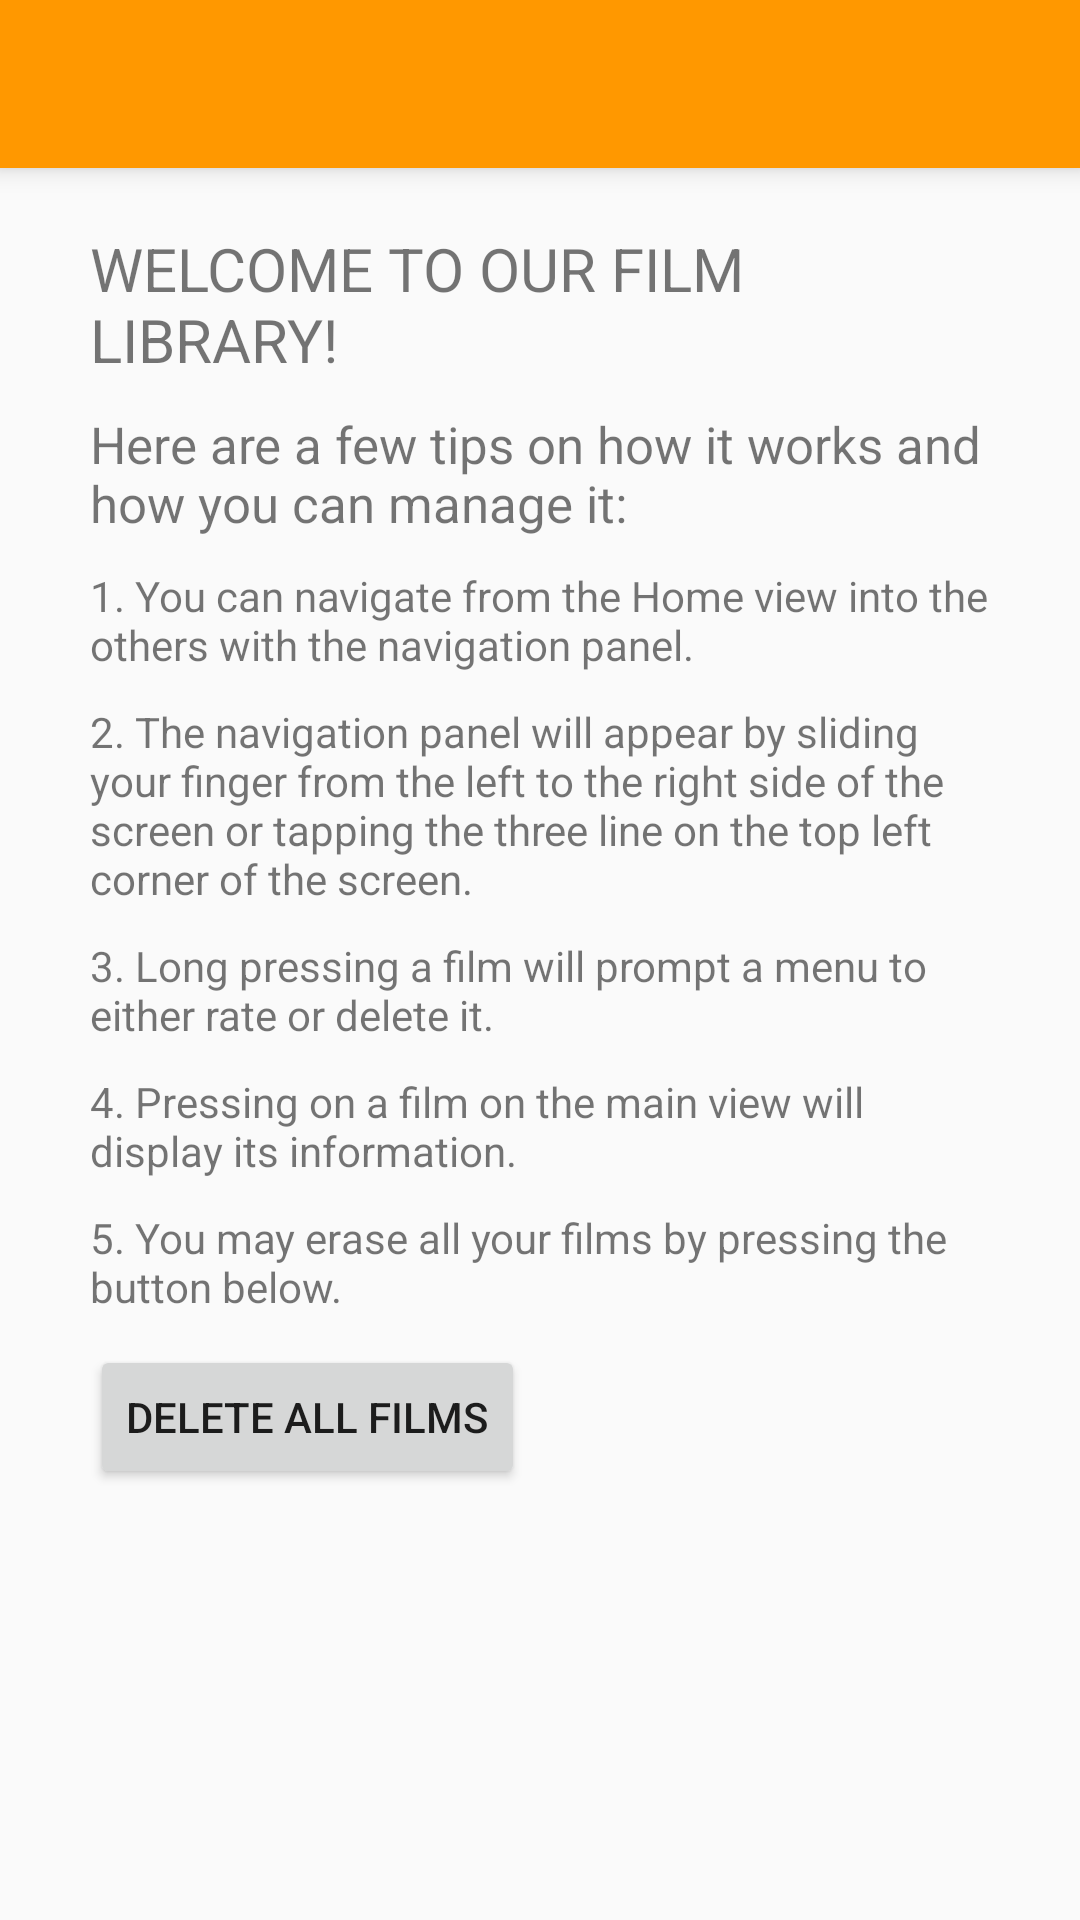

Write the Android layout XML for this screen, with the resource values it uses.
<!-- AndroidManifest.xml: application theme MyTheme -->
<!-- res/layout/activity_help.xml -->
<?xml version="1.0" encoding="utf-8"?>

<RelativeLayout xmlns:android="http://schemas.android.com/apk/res/android"
    xmlns:tools="http://schemas.android.com/tools"
    android:id="@+id/activity_help"
    android:layout_width="match_parent"
    android:layout_height="match_parent"
    tools:context="com.example.pr_idi.mydatabaseexample.Help">

    <include
        layout="@layout/toolbar"
        android:layout_width="match_parent"
        android:layout_height="wrap_content"
        android:id="@+id/toolbar"/>

    <LinearLayout
        android:orientation="vertical"
        android:layout_width="match_parent"
        android:layout_height="match_parent"
        android:padding="10dp"
        android:layout_below="@+id/toolbar">
        <TextView
            android:text="Welcome to Our Film Library!"
            android:layout_width="match_parent"
            android:layout_height="wrap_content"
            android:layout_marginStart="20dp"
            android:layout_marginTop="10dp"
            android:layout_marginEnd="20dp"
            android:id="@+id/textView6"
            android:textAllCaps="true"
            android:textSize="20dp"
            />
        <TextView
            android:text="Here are a few tips on how it works and how you can manage it:"
            android:layout_width="match_parent"
            android:layout_height="wrap_content"
            android:layout_marginStart="20dp"
            android:layout_marginTop="10dp"
            android:layout_marginEnd="20dp"
            android:id="@+id/textView7"
            android:textSize="17dp"
            />
        <TextView
            android:text="1. You can navigate from the Home view into the others with the navigation panel."
            android:layout_width="match_parent"
            android:layout_height="wrap_content"
            android:layout_marginStart="20dp"
            android:layout_marginTop="10dp"
            android:layout_marginEnd="20dp"
            android:id="@+id/textView8"
            />
        <TextView
            android:text="2. The navigation panel will appear by sliding your finger from the left to the right side of the screen or tapping the three line on the top left corner of the screen."
            android:layout_width="match_parent"
            android:layout_height="wrap_content"
            android:layout_marginStart="20dp"
            android:layout_marginTop="10dp"
            android:layout_marginEnd="20dp"
            android:id="@+id/textView9"
            />
        <TextView
            android:text="3. Long pressing a film will prompt a menu to either rate or delete it."
            android:layout_width="match_parent"
            android:layout_height="wrap_content"
            android:layout_marginStart="20dp"
            android:layout_marginTop="10dp"
            android:layout_marginEnd="20dp"
            android:id="@+id/textView10"
            />
        <TextView
            android:text="4. Pressing on a film on the main view will display its information."
            android:layout_width="match_parent"
            android:layout_height="wrap_content"
            android:layout_marginStart="20dp"
            android:layout_marginTop="10dp"
            android:layout_marginEnd="20dp"
            android:id="@+id/textView20"
            />
        <TextView
            android:text="5. You may erase all your films by pressing the button below."
            android:layout_width="match_parent"
            android:layout_height="wrap_content"
            android:layout_marginStart="20dp"
            android:layout_marginTop="10dp"
            android:layout_marginEnd="20dp"
            android:id="@+id/textView11"
            />

        <Button
            android:text="Delete all films"
            android:layout_width="wrap_content"
            android:layout_height="wrap_content"
            android:id="@+id/button2"
            android:layout_marginStart="20dp"
            android:layout_marginTop="10dp"
            android:onClick="onClick"/>
    </LinearLayout>
</RelativeLayout>
<!-- res/layout/toolbar.xml (included above) -->
<?xml version="1.0" encoding="utf-8"?>

<android.support.v7.widget.Toolbar
    xmlns:android="http://schemas.android.com/apk/res/android"
    xmlns:app="http://schemas.android.com/apk/res-auto"
    android:id="@+id/toolbar"
    android:layout_height="?attr/actionBarSize"
    android:layout_width="match_parent"
    android:fitsSystemWindows="true"
    android:elevation="5dp"
    android:minHeight="?attr/actionBarSize"
    app:titleTextAppearance="@style/ToolbarTitle"
    app:theme="@style/ThemeOverlay.AppCompat.Dark.ActionBar"
    android:background="?attr/colorPrimary">

</android.support.v7.widget.Toolbar>
<!-- resources referenced by this layout -->
<resources>
  <style name="ToolbarTitle" parent="@style/TextAppearance.Widget.AppCompat.Toolbar.Title">
          <item name="android:textSize">20sp</item>
      </style>
  <style name="MyTheme" parent="Theme.AppCompat.Light.NoActionBar">
          
          <item name="colorPrimary">#FF9800</item>
          <item name="colorPrimaryDark">#F57C00</item>
          <item name="colorAccent">#7c4dff</item>
      </style>
</resources>
